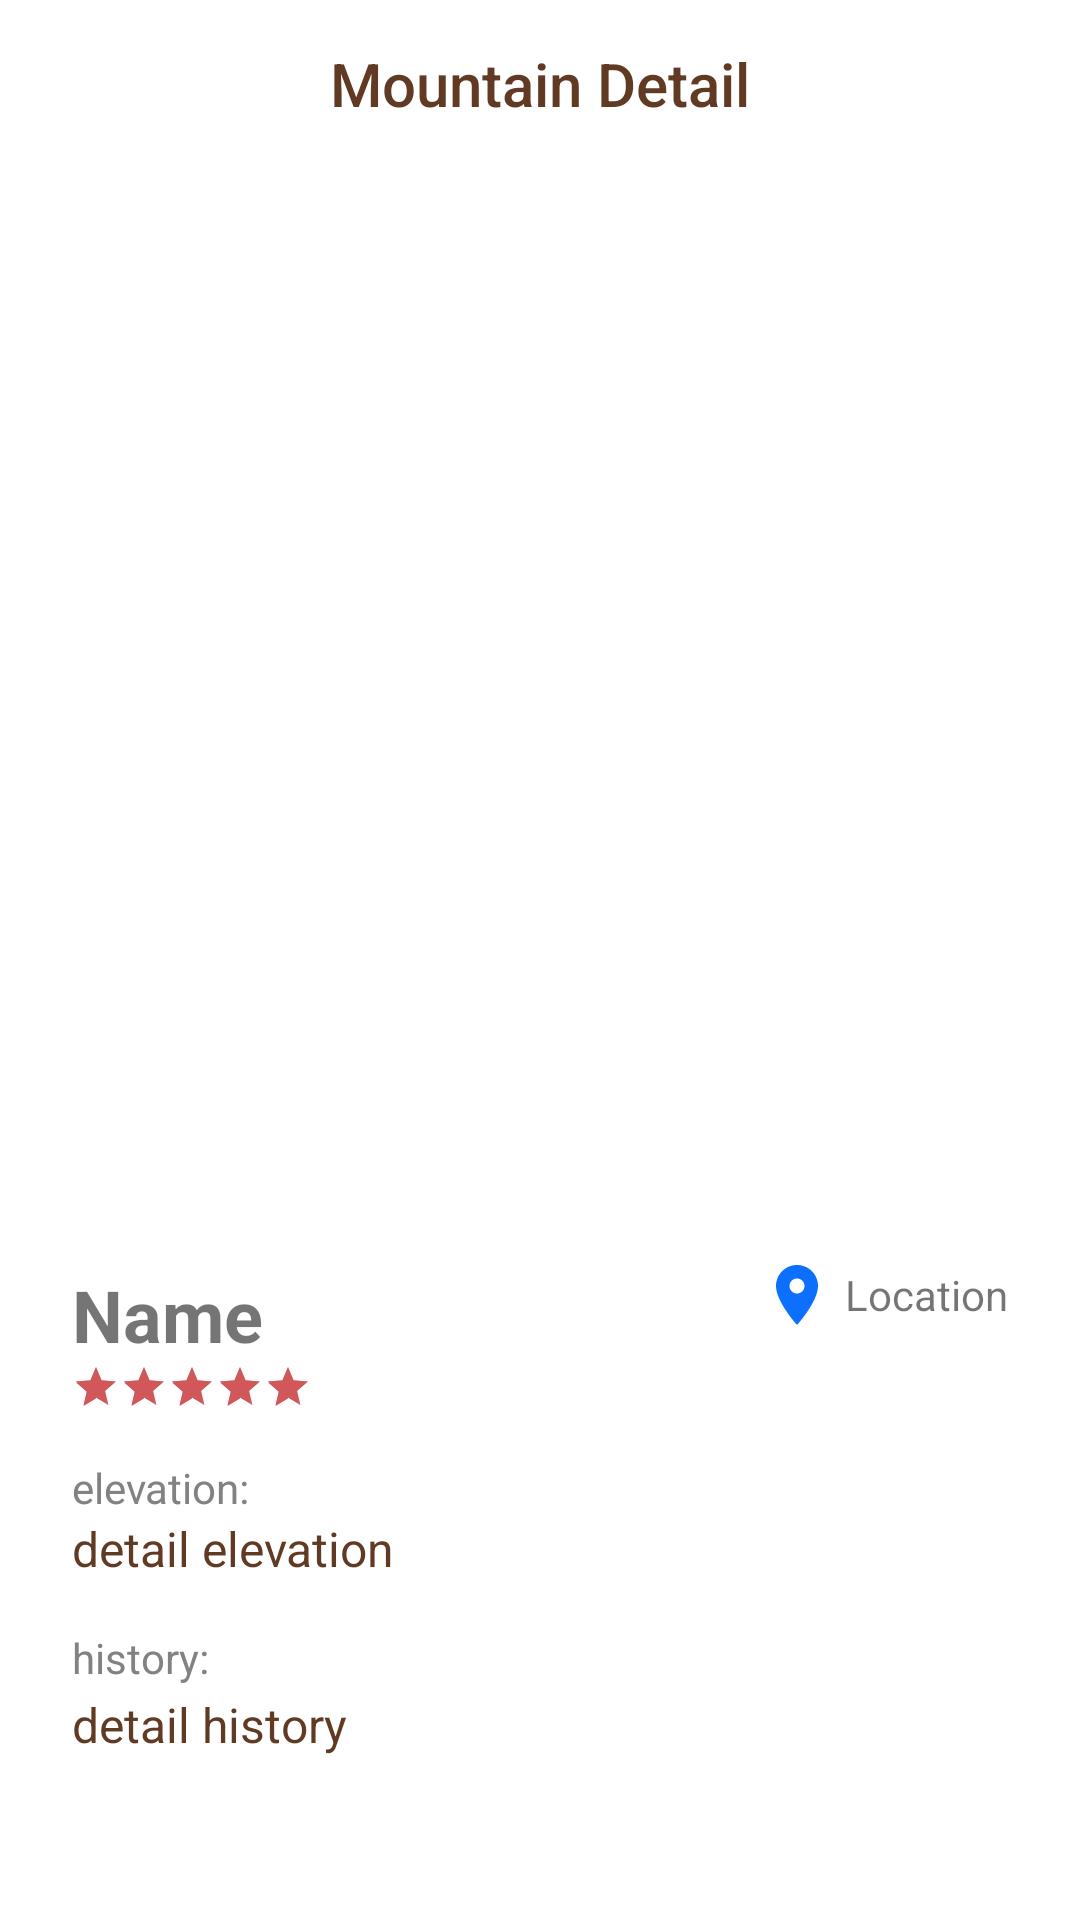

Layout XML and referenced resources for this Android screen:
<!-- AndroidManifest.xml: application theme Theme.MountainApp -->
<!-- res/layout/activity_detail_mount.xml -->
<?xml version="1.0" encoding="utf-8"?>
<ScrollView xmlns:android="http://schemas.android.com/apk/res/android"
    xmlns:app="http://schemas.android.com/apk/res-auto"
    xmlns:tools="http://schemas.android.com/tools"
    android:layout_width="match_parent"
    android:layout_height="match_parent"
    tools:context=".ui.detailmount.DetailMountActivity">

    <androidx.constraintlayout.widget.ConstraintLayout
        android:layout_width="match_parent"
        android:layout_height="wrap_content">

        <androidx.appcompat.widget.Toolbar
            android:id="@+id/toolbar_detail"
            android:layout_width="match_parent"
            android:layout_height="wrap_content"
            android:minHeight="?android:attr/actionBarSize"
            app:layout_constraintEnd_toEndOf="parent"
            app:layout_constraintHorizontal_bias="1.0"
            app:layout_constraintStart_toStartOf="parent"
            app:layout_constraintTop_toTopOf="parent">

            <TextView
                style="@style/TextAppearance.AppCompat.Widget.ActionBar.Title"
                android:layout_width="wrap_content"
                android:layout_height="wrap_content"
                android:layout_gravity="center"
                android:text="@string/mountain_detail"
                android:textColor="@color/van_dyke_brown"
                android:textSize="20sp" />
        </androidx.appcompat.widget.Toolbar>

        <com.google.android.material.imageview.ShapeableImageView
            android:id="@+id/img_story_detail"
            android:layout_width="match_parent"
            android:layout_height="350dp"
            android:layout_marginStart="24dp"
            android:layout_marginEnd="24dp"
            android:padding="8dp"
            android:transitionName="storyimage"
            app:layout_constraintEnd_toEndOf="parent"
            app:layout_constraintStart_toStartOf="parent"
            app:layout_constraintTop_toBottomOf="@+id/toolbar_detail"
            app:shapeAppearanceOverlay="@style/roundedImageView"
            tools:src="@tools:sample/avatars" />

        <RatingBar
            android:id="@+id/rating"
            style="?android:attr/ratingBarStyleSmall"
            android:layout_width="wrap_content"
            android:layout_height="wrap_content"
            android:isIndicator="true"
            android:numStars="5"
            android:stepSize="0.1"
            android:rating="5"
            app:layout_constraintStart_toStartOf="@+id/tv_item_name"
            app:layout_constraintTop_toBottomOf="@+id/tv_item_name" />

        <TextView
            android:id="@+id/tv_item_name"
            android:layout_width="0dp"
            android:layout_height="wrap_content"
            android:layout_marginTop="16dp"
            android:layout_marginEnd="16dp"
            android:text="@string/name"
            android:textSize="24sp"
            android:textStyle="bold"
            android:transitionName="name"
            app:layout_constraintEnd_toStartOf="@+id/ic_loc"
            app:layout_constraintStart_toStartOf="@+id/img_story_detail"
            app:layout_constraintTop_toBottomOf="@+id/img_story_detail" />

        <ProgressBar
            android:id="@+id/progressBar"
            style="?android:attr/progressBarStyle"
            android:layout_width="wrap_content"
            android:layout_height="wrap_content"
            android:visibility="gone"
            app:layout_constraintBottom_toBottomOf="parent"
            app:layout_constraintEnd_toEndOf="parent"
            app:layout_constraintStart_toStartOf="parent"
            app:layout_constraintTop_toBottomOf="@+id/toolbar_detail"
            tools:visibility="visible" />

        <ImageView
            android:id="@+id/ic_loc"
            android:layout_width="wrap_content"
            android:layout_height="wrap_content"
            android:layout_marginEnd="4dp"
            android:src="@drawable/ic_baseline_location_on_24"
            app:layout_constraintBottom_toBottomOf="@+id/tv_loc_1"
            app:layout_constraintEnd_toStartOf="@+id/tv_loc_1"
            app:layout_constraintTop_toTopOf="@+id/tv_loc_1" />

        <TextView
            android:id="@+id/tv_loc_1"
            android:layout_width="wrap_content"
            android:layout_height="wrap_content"
            android:layout_marginTop="16dp"
            android:text="@string/location"
            android:textColor="@color/braindeis_blue"
            app:layout_constraintEnd_toEndOf="@+id/img_story_detail"
            app:layout_constraintTop_toBottomOf="@+id/img_story_detail" />


        <TextView
            android:id="@+id/history_detail"
            android:layout_width="wrap_content"
            android:layout_height="wrap_content"
            android:layout_marginTop="16dp"
            android:text="@string/history"
            android:textColor="#828282"
            app:layout_constraintStart_toStartOf="@+id/tv_elevation"
            app:layout_constraintTop_toBottomOf="@+id/tv_elevation" />

        <TextView
            android:id="@+id/tv_history_detail"
            android:layout_width="match_parent"
            android:layout_height="wrap_content"
            android:layout_marginStart="24dp"
            android:layout_marginTop="2dp"
            android:layout_marginEnd="24dp"
            android:layout_marginBottom="16dp"
            android:text="@string/detail_history"
            android:textColor="@color/van_dyke_brown"
            android:textSize="16sp"
            android:transitionName="description"
            app:layout_constraintBottom_toBottomOf="parent"
            app:layout_constraintEnd_toEndOf="parent"
            app:layout_constraintStart_toStartOf="@+id/history_detail"
            app:layout_constraintTop_toBottomOf="@+id/history_detail" />

        <TextView
            android:id="@+id/elevation"
            android:layout_width="wrap_content"
            android:layout_height="wrap_content"
            android:layout_marginTop="16dp"
            android:text="@string/elevation"
            android:textColor="#828282"
            app:layout_constraintStart_toStartOf="@+id/rating"
            app:layout_constraintTop_toBottomOf="@+id/rating" />

        <TextView
            android:id="@+id/tv_elevation"
            android:layout_width="0dp"
            android:layout_height="wrap_content"
            android:layout_marginEnd="24dp"
            android:text="@string/detail_elevation"
            android:textColor="@color/van_dyke_brown"
            android:textSize="16sp"
            android:transitionName="description"
            app:layout_constraintEnd_toEndOf="parent"
            app:layout_constraintStart_toStartOf="@+id/elevation"
            app:layout_constraintTop_toBottomOf="@+id/elevation" />
    </androidx.constraintlayout.widget.ConstraintLayout>
</ScrollView>
<!-- resources referenced by this layout -->
<resources>
  <color name="van_dyke_brown">#613A24</color>
  <!-- drawable ic_baseline_location_on_24 (drawable) -->
  <vector android:height="24dp" android:tint="#0D6FFD"
      android:viewportHeight="24" android:viewportWidth="24"
      android:width="24dp" xmlns:android="http://schemas.android.com/apk/res/android">
      <path android:fillColor="@android:color/white" android:pathData="M12,2C8.13,2 5,5.13 5,9c0,5.25 7,13 7,13s7,-7.75 7,-13c0,-3.87 -3.13,-7 -7,-7zM12,11.5c-1.38,0 -2.5,-1.12 -2.5,-2.5s1.12,-2.5 2.5,-2.5 2.5,1.12 2.5,2.5 -1.12,2.5 -2.5,2.5z"/>
  </vector>
  <string name="detail_elevation">detail elevation</string>
  <string name="detail_history">detail history</string>
  <string name="elevation">elevation:</string>
  <string name="history">history:</string>
  <string name="location">Location</string>
  <string name="mountain_detail">Mountain Detail</string>
  <string name="name">Name</string>
  <style name="roundedImageView" parent="">
          <item name="cornerFamily">rounded</item>
          <item name="cornerSize">8dp</item>
      </style>
  <style name="Theme.MountainApp" parent="Theme.MaterialComponents.DayNight.DarkActionBar">
          
          <item name="colorPrimary">@color/braindeis_blue</item>
          <item name="colorPrimaryVariant">@color/aero</item>
          <item name="colorOnPrimary">@color/white</item>
          
          <item name="colorSecondary">@color/indian_red</item>
          <item name="colorSecondaryVariant">@color/bittersweet_shimmer</item>
          <item name="colorOnSecondary">@color/black</item>
          
          <item name="android:statusBarColor" tools:targetApi="l">?attr/colorPrimaryVariant</item>
          
      </style>
  <color name="aero">#7EB9E5</color>
  <color name="white">#FFFFFFFF</color>
  <color name="indian_red">#D1585A</color>
  <color name="bittersweet_shimmer">#C54F55</color>
  <color name="black">#FF000000</color>
</resources>
